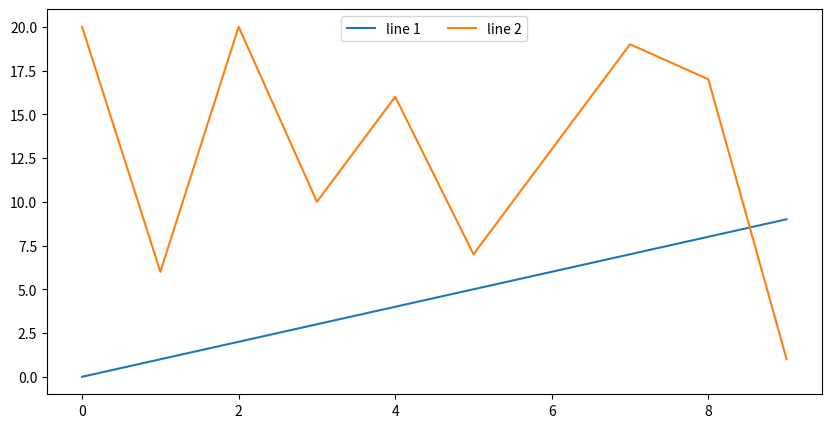

Write the Python code that produced this figure.
#!/usr/bin/env python

# pyplot is the plotting module
import matplotlib.pyplot as plt
import random

# generate the data
xs = range(10) # 0...9
ys1 = range(10) # 0...9
ys2 = [random.randint(0, 20) for i in range(10)] # 10 random numbers from 0-19

# create a 10-inch x 5-inch figure
fig = plt.figure(figsize=(10,5))

# draw a line graph
plt.plot(xs, ys1, label='line 1')
plt.plot(xs, ys2, label='line 2')

# create the legend
plt.legend(loc='upper center', ncol = 4)

# finally, render and store the figure in an image
plt.savefig('twolines.svg', format='svg')

